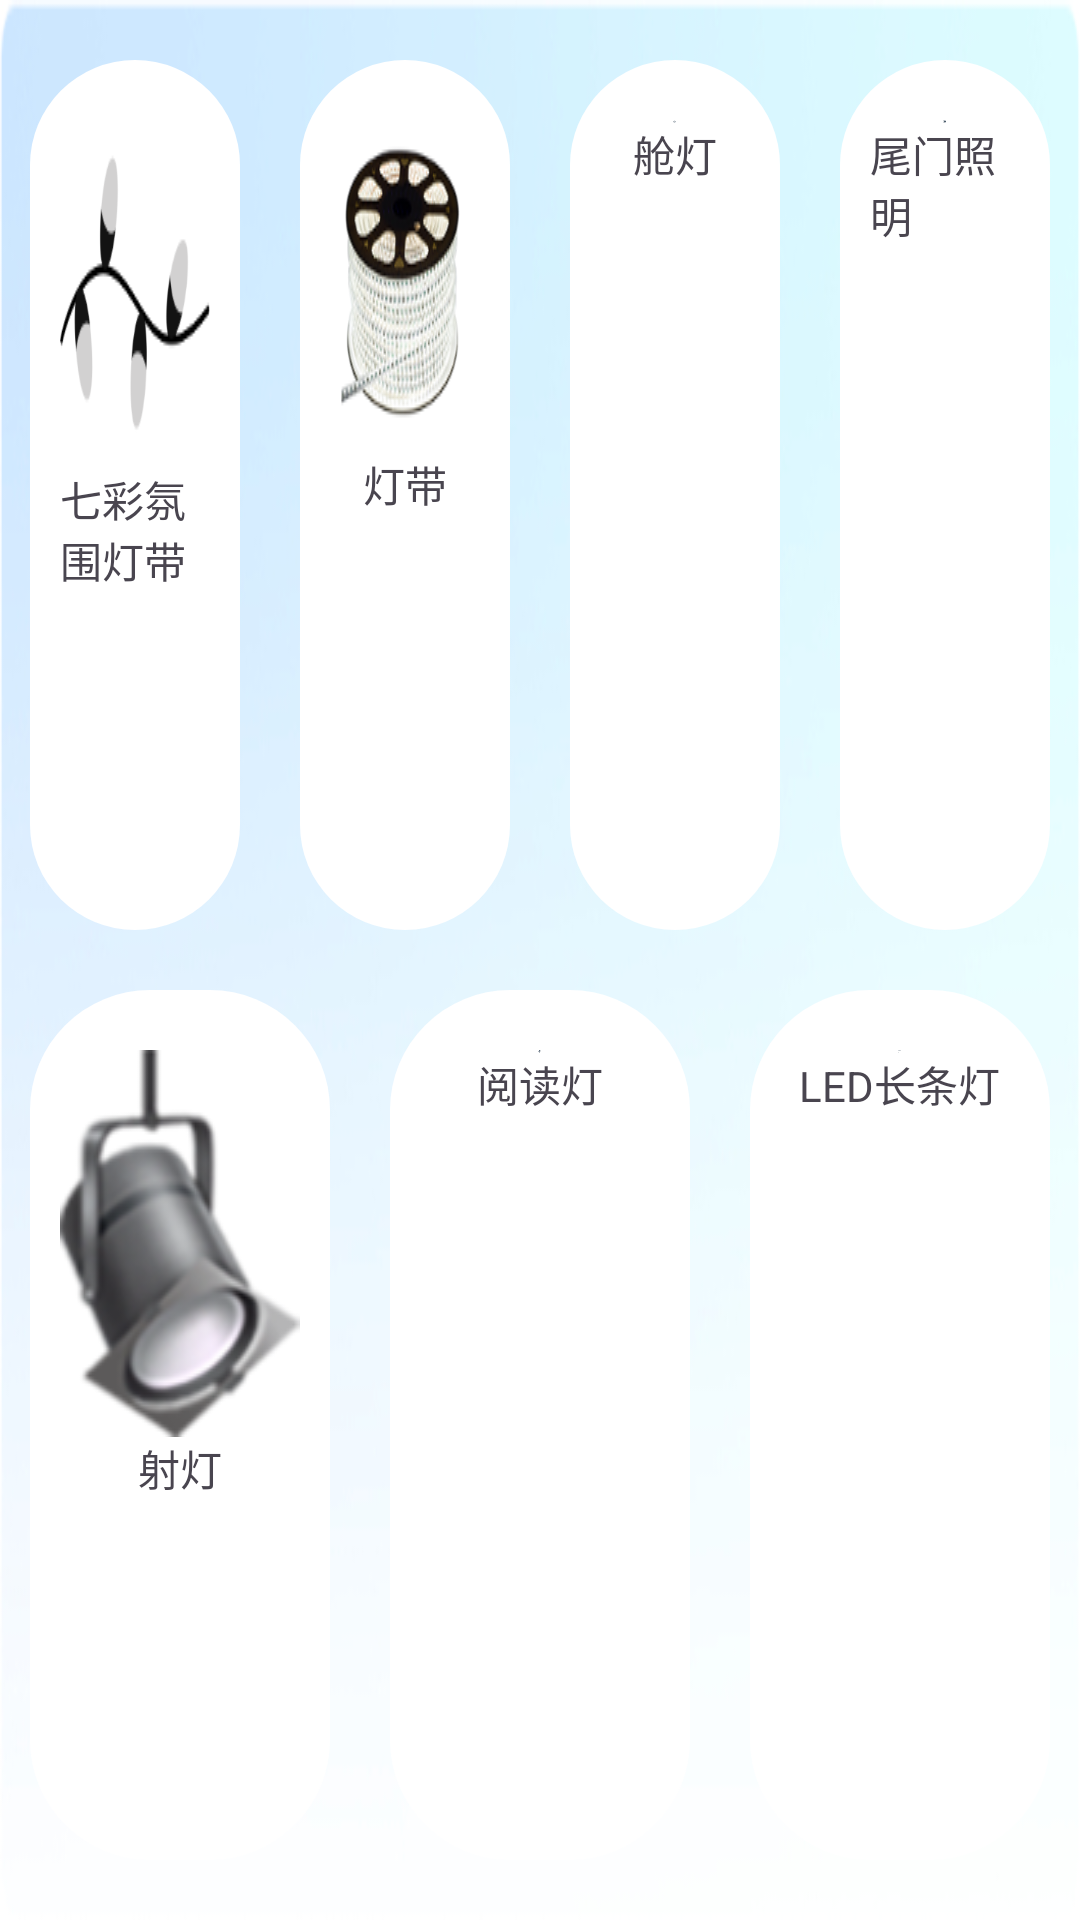

Android layout source for this screen:
<!-- AndroidManifest.xml: application theme Theme.Home_Car -->
<!-- res/layout/fragment_1.xml -->
<?xml version="1.0" encoding="utf-8"?>
<LinearLayout xmlns:android="http://schemas.android.com/apk/res/android"
    xmlns:tools="http://schemas.android.com/tools"
    android:layout_width="match_parent"
    android:layout_height="match_parent"
    xmlns:app="http://schemas.android.com/apk/res-auto"
    android:background="@mipmap/fragment"
    android:orientation="vertical"
    tools:context=".Fragment.Fragment_light">

    <LinearLayout
        android:layout_width="match_parent"
        android:layout_height="match_parent"
        android:layout_weight="1"
        android:orientation="horizontal">

        <LinearLayout
            android:layout_width="match_parent"
            android:layout_height="match_parent"
            android:layout_weight="1"
            android:gravity="center"
            android:orientation="vertical">

            <LinearLayout
                android:id="@+id/ll_light1"
                android:layout_width="match_parent"
                android:layout_height="match_parent"
                android:layout_marginLeft="10dp"
                android:layout_marginTop="20dp"
                android:layout_marginRight="10dp"
                android:layout_marginBottom="10dp"
                android:background="@drawable/round_coner_off"
                android:orientation="vertical">

                <ImageView
                    android:id="@+id/iv_light1"
                    android:layout_width="wrap_content"
                    android:layout_height="wrap_content"
                    android:layout_gravity="center_horizontal"
                    android:layout_marginTop="10dp"
                    android:background="@drawable/selector_qicaifenweideng" />

                <TextView
                    android:id="@+id/tv_light1"
                    android:layout_width="wrap_content"
                    android:layout_height="wrap_content"
                    android:layout_gravity="center_horizontal"
                    android:text="七彩氛围灯带" />



            </LinearLayout>

        </LinearLayout>
        <LinearLayout
            android:layout_width="match_parent"
            android:layout_height="match_parent"
            android:layout_weight="1"
            android:gravity="center"
            android:orientation="vertical">

            <LinearLayout
                android:id="@+id/ll_light2"
                android:layout_width="match_parent"
                android:layout_height="match_parent"
                android:layout_marginLeft="10dp"
                android:layout_marginTop="20dp"
                android:layout_marginRight="10dp"
                android:layout_marginBottom="10dp"
                android:background="@drawable/round_coner_off"
                android:orientation="vertical">

                <ImageView
                    android:id="@+id/iv_light2"
                    android:layout_width="wrap_content"
                    android:layout_height="wrap_content"
                    android:layout_gravity="center_horizontal"
                    android:layout_marginTop="10dp"
                    android:background="@drawable/selector_dengdai" />

                <TextView
                    android:id="@+id/tv_light2"
                    android:layout_width="wrap_content"
                    android:layout_height="wrap_content"
                    android:layout_gravity="center_horizontal"
                    android:text="灯带" />



            </LinearLayout>

        </LinearLayout>
        <LinearLayout
            android:layout_width="match_parent"
            android:layout_height="match_parent"
            android:layout_weight="1"
            android:gravity="center"
            android:orientation="vertical">

            <LinearLayout
                android:id="@+id/ll_light3"
                android:layout_width="match_parent"
                android:layout_height="match_parent"
                android:layout_marginLeft="10dp"
                android:layout_marginTop="20dp"
                android:layout_marginRight="10dp"
                android:layout_marginBottom="10dp"
                android:background="@drawable/round_coner_off"
                android:orientation="vertical">

                <ImageView
                    android:id="@+id/iv_light3"
                    android:layout_width="wrap_content"
                    android:layout_height="wrap_content"
                    android:layout_gravity="center_horizontal"
                    android:layout_marginTop="10dp"
                    android:background="@drawable/selector_cangdeng" />

                <TextView
                    android:id="@+id/tv_light3"
                    android:layout_width="wrap_content"
                    android:layout_height="wrap_content"
                    android:layout_gravity="center_horizontal"
                    android:text="舱灯" />



            </LinearLayout>

        </LinearLayout>

        <LinearLayout
            android:layout_width="match_parent"
            android:layout_height="match_parent"
            android:layout_weight="1"
            android:gravity="center"
            android:orientation="vertical">

            <LinearLayout
                android:id="@+id/ll_light4"
                android:layout_width="match_parent"
                android:layout_height="match_parent"
                android:layout_marginLeft="10dp"
                android:layout_marginTop="20dp"
                android:layout_marginRight="10dp"
                android:layout_marginBottom="10dp"
                android:background="@drawable/round_coner_off"
                android:orientation="vertical">

                <ImageView
                    android:id="@+id/iv_light4"
                    android:layout_width="wrap_content"
                    android:layout_height="wrap_content"
                    android:layout_gravity="center_horizontal"
                    android:layout_marginTop="10dp"
                    android:background="@drawable/selector_weimenzhaomin" />

                <TextView
                    android:id="@+id/tv_light4"
                    android:layout_width="wrap_content"
                    android:layout_height="wrap_content"
                    android:layout_gravity="center_horizontal"
                    android:text="尾门照明" />


            </LinearLayout>

        </LinearLayout>
    </LinearLayout>

    <LinearLayout
        android:layout_width="match_parent"
        android:layout_height="match_parent"
        android:layout_weight="1"
        android:orientation="horizontal">

        <LinearLayout
            android:layout_width="match_parent"
            android:layout_height="match_parent"
            android:layout_weight="1"
            android:gravity="center"
            android:orientation="vertical">

            <LinearLayout
                android:id="@+id/ll_light5"
                android:layout_width="match_parent"
                android:layout_height="match_parent"
                android:layout_marginLeft="10dp"
                android:layout_marginTop="10dp"
                android:layout_marginRight="10dp"
                android:layout_marginBottom="20dp"
                android:background="@drawable/round_coner_off"
                android:orientation="vertical">

                <ImageView
                    android:id="@+id/iv_light5"
                    android:layout_width="wrap_content"
                    android:layout_height="wrap_content"
                    android:layout_gravity="center_horizontal"
                    android:layout_marginTop="10dp"
                    android:background="@drawable/selector_shedeng" />

                <TextView
                    android:id="@+id/tv_light5"
                    android:layout_width="wrap_content"
                    android:layout_height="wrap_content"
                    android:layout_gravity="center_horizontal"
                    android:text="射灯" />


            </LinearLayout>

        </LinearLayout>
        <LinearLayout
            android:layout_width="match_parent"
            android:layout_height="match_parent"
            android:layout_weight="1"
            android:gravity="center"
            android:orientation="vertical">

            <LinearLayout
                android:id="@+id/ll_light6"
                android:layout_width="match_parent"
                android:layout_height="match_parent"
                android:layout_marginLeft="10dp"
                android:layout_marginTop="10dp"
                android:layout_marginRight="10dp"
                android:layout_marginBottom="20dp"
                android:background="@drawable/round_coner_off"
                android:orientation="vertical">

                <ImageView
                    android:id="@+id/iv_light6"
                    android:layout_width="wrap_content"
                    android:layout_height="wrap_content"
                    android:layout_gravity="center_horizontal"
                    android:layout_marginTop="10dp"
                    android:background="@drawable/selector_yuedudeng" />

                <TextView
                    android:id="@+id/tv_light6"
                    android:layout_width="wrap_content"
                    android:layout_height="wrap_content"
                    android:layout_gravity="center_horizontal"
                    android:text="阅读灯" />


            </LinearLayout>

        </LinearLayout>

        <LinearLayout
            android:layout_width="match_parent"
            android:layout_height="match_parent"
            android:layout_weight="1"
            android:gravity="center"
            android:orientation="vertical">

            <LinearLayout
                android:id="@+id/ll_light7"
                android:layout_width="match_parent"
                android:layout_height="match_parent"
                android:layout_marginLeft="10dp"
                android:layout_marginTop="10dp"
                android:layout_marginRight="10dp"
                android:layout_marginBottom="20dp"
                android:background="@drawable/round_coner_off"
                android:orientation="vertical">

                <ImageView
                    android:id="@+id/iv_light7"
                    android:layout_width="wrap_content"
                    android:layout_height="wrap_content"
                    android:layout_gravity="center_horizontal"
                    android:layout_marginTop="10dp"
                    android:background="@drawable/selector_changtiaodeng" />

                <TextView
                    android:id="@+id/tv_light7"
                    android:layout_width="wrap_content"
                    android:layout_height="wrap_content"
                    android:layout_gravity="center_horizontal"
                    android:text="LED长条灯" />


            </LinearLayout>

        </LinearLayout>
    </LinearLayout>

</LinearLayout>
<!-- resources referenced by this layout -->
<resources>
  <!-- drawable round_coner_off (drawable) -->
  <?xml version="1.0" encoding="utf-8"?>
  <shape xmlns:android="http://schemas.android.com/apk/res/android"
      android:shape="rectangle" >
  
      
      <padding
          android:bottom="10dp"
          android:left="10dp"
          android:right="10dp"
          android:top="10dp"
          />
  
      
      <corners android:radius="40dp" />
  
      
  
      
      <solid android:color="#FFFFFF" />
  
  </shape>
  <!-- drawable selector_cangdeng (drawable) -->
  <?xml version="1.0" encoding="utf-8"?>
  <selector xmlns:android="http://schemas.android.com/apk/res/android">
  <item android:state_selected="true" android:drawable="@drawable/cangdeng_on"/>
      <item android:state_selected="false" android:drawable="@drawable/cangdeng_off"/>
  </selector>
  <!-- drawable selector_changtiaodeng (drawable) -->
  <?xml version="1.0" encoding="utf-8"?>
  <selector xmlns:android="http://schemas.android.com/apk/res/android">
      <item android:state_selected="true" android:drawable="@drawable/changtiaodeng_on"/>
      <item android:state_selected="false" android:drawable="@drawable/changtiaodeng_off"/>
  </selector>
  <!-- drawable selector_dengdai (drawable) -->
  <?xml version="1.0" encoding="utf-8"?>
  <selector xmlns:android="http://schemas.android.com/apk/res/android">
      <item android:state_selected="true" android:drawable="@drawable/light2_on"/>
      <item android:state_selected="false" android:drawable="@drawable/light2_off"/>
  </selector>
  <!-- drawable selector_qicaifenweideng (drawable) -->
  <?xml version="1.0" encoding="utf-8"?>
  <selector xmlns:android="http://schemas.android.com/apk/res/android">
      <item android:state_selected="true" android:drawable="@drawable/light1_on"/>
      <item android:state_selected="false" android:drawable="@drawable/light1_off"/>
  </selector>
  <!-- drawable selector_shedeng (drawable) -->
  <?xml version="1.0" encoding="utf-8"?>
  <selector xmlns:android="http://schemas.android.com/apk/res/android">
      <item android:state_selected="true" android:drawable="@drawable/light5_on"/>
      <item android:state_selected="false" android:drawable="@drawable/light5_off"/>
  </selector>
  <!-- drawable selector_weimenzhaomin (drawable) -->
  <?xml version="1.0" encoding="utf-8"?>
  <selector xmlns:android="http://schemas.android.com/apk/res/android">
      <item android:state_selected="true" android:drawable="@drawable/weimenzhaomin_on"/>
      <item android:state_selected="false" android:drawable="@drawable/weimenzhaomin_off"/>
  </selector>
  <!-- drawable selector_yuedudeng (drawable) -->
  <?xml version="1.0" encoding="utf-8"?>
  <selector xmlns:android="http://schemas.android.com/apk/res/android">
      <item android:state_selected="true" android:drawable="@drawable/yuedudeng_on"/>
      <item android:state_selected="false" android:drawable="@drawable/yuedudeng_off"/>
  </selector>
  <style name="Theme.Home_Car" parent="Base.Theme.Home_Car" />
  <!-- drawable weimenzhaomin_on (drawable) -->
  <vector xmlns:android="http://schemas.android.com/apk/res/android"
      android:width="1dp"
      android:height="1dp"
      android:viewportWidth="24"
      android:viewportHeight="24">
    <path
        android:pathData="M16.612,3.956c-2.747,-1.221 -6.05,0.278 -6.38,3.473A45,45 0,0 0,10 12c0,1.73 0.097,3.269 0.231,4.57c0.33,3.196 3.634,4.695 6.381,3.474l0.225,-0.1a8.694,8.694 0,0 0,0 -15.889l-0.225,-0.1ZM3,6a1,1 0,0 0,0 2h5a1,1 0,0 0,0 -2zM3,11a1,1 0,1 0,0 2h5a1,1 0,1 0,0 -2zM2,17a1,1 0,0 1,1 -1h5a1,1 0,1 1,0 2L3,18a1,1 0,0 1,-1 -1"
        android:fillColor="#FFFFFF"/>
  </vector>
  <style name="Base.Theme.Home_Car" parent="Theme.Material3.DayNight.NoActionBar">
          
          
          <item name="colorPrimary">@color/green_300</item>
          <item name="colorPrimaryVariant">@color/white</item>
          <item name="colorOnPrimary">@color/white</item>
  
      </style>
  <color name="green_300">#AED581</color>
  <color name="white">#FFFFFFFF</color>
</resources>
